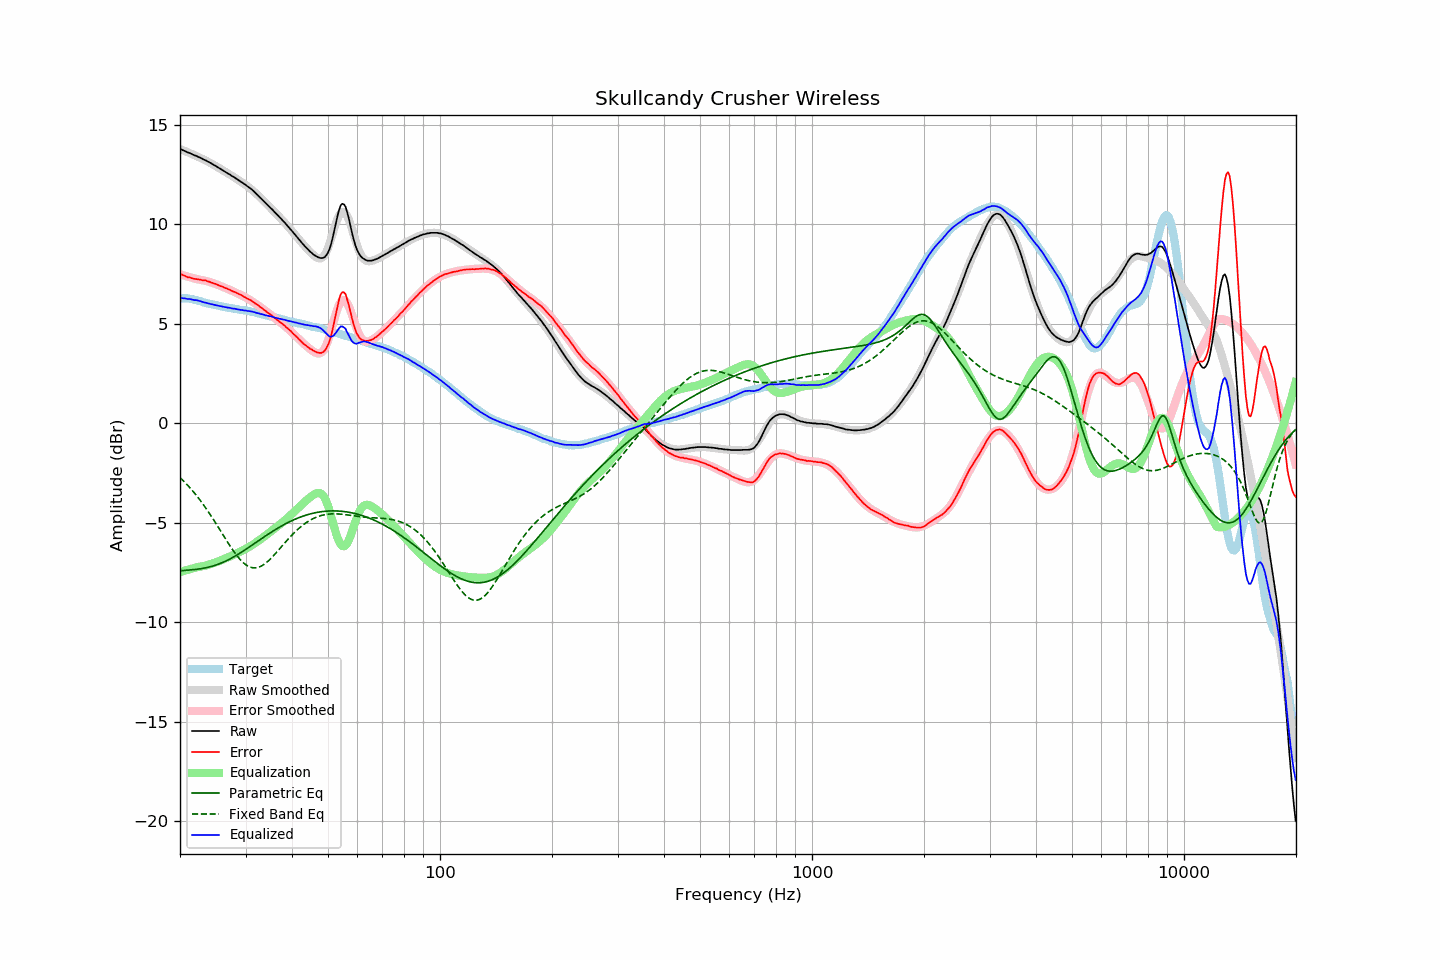

Values plotted in this chart, from the file beside it:
frequency, raw, error, smoothed, error_smoothed, equalization, parametric_eq, fixed_band_eq, equalized_raw, equalized_smoothed, target
20.00, 13.78, 7.51, 13.77, 7.48, -7.48, -7.42, -2.73, 6.31, 6.29, 6.27
20.20, 13.74, 7.47, 13.74, 7.45, -7.45, -7.41, -2.81, 6.29, 6.29, 6.27
20.40, 13.70, 7.43, 13.70, 7.43, -7.43, -7.40, -2.89, 6.27, 6.28, 6.27
20.61, 13.67, 7.40, 13.67, 7.40, -7.40, -7.40, -2.97, 6.27, 6.27, 6.27
20.81, 13.63, 7.36, 13.64, 7.38, -7.38, -7.39, -3.05, 6.25, 6.26, 6.27
21.02, 13.59, 7.32, 13.60, 7.36, -7.36, -7.38, -3.14, 6.23, 6.25, 6.27
21.23, 13.57, 7.32, 13.57, 7.33, -7.33, -7.37, -3.23, 6.24, 6.24, 6.25
21.44, 13.53, 7.29, 13.53, 7.31, -7.31, -7.37, -3.32, 6.22, 6.22, 6.24
21.66, 13.49, 7.27, 13.50, 7.29, -7.29, -7.36, -3.41, 6.20, 6.21, 6.22
21.87, 13.45, 7.25, 13.46, 7.27, -7.27, -7.35, -3.51, 6.18, 6.19, 6.20
22.09, 13.43, 7.24, 13.43, 7.25, -7.25, -7.34, -3.61, 6.18, 6.18, 6.19
22.31, 13.39, 7.23, 13.39, 7.23, -7.23, -7.33, -3.71, 6.16, 6.16, 6.16
22.54, 13.35, 7.21, 13.35, 7.21, -7.21, -7.32, -3.81, 6.14, 6.14, 6.14
22.76, 13.32, 7.20, 13.31, 7.20, -7.20, -7.31, -3.92, 6.12, 6.12, 6.12
22.99, 13.27, 7.18, 13.28, 7.18, -7.18, -7.29, -4.03, 6.09, 6.09, 6.09
23.22, 13.23, 7.17, 13.24, 7.17, -7.17, -7.28, -4.14, 6.07, 6.07, 6.06
23.45, 13.20, 7.17, 13.20, 7.15, -7.15, -7.26, -4.26, 6.05, 6.05, 6.03
23.69, 13.15, 7.13, 13.15, 7.13, -7.13, -7.25, -4.37, 6.03, 6.03, 6.02
23.92, 13.11, 7.11, 13.11, 7.10, -7.10, -7.23, -4.49, 6.01, 6.01, 6.00
24.16, 13.07, 7.08, 13.07, 7.08, -7.08, -7.21, -4.61, 5.99, 5.99, 5.99
24.40, 13.02, 7.05, 13.02, 7.05, -7.05, -7.18, -4.74, 5.97, 5.97, 5.97
24.65, 12.97, 7.02, 12.97, 7.03, -7.03, -7.16, -4.86, 5.95, 5.95, 5.95
24.89, 12.93, 7.00, 12.93, 7.00, -7.00, -7.13, -4.99, 5.93, 5.93, 5.93
25.14, 12.88, 6.96, 12.88, 6.97, -6.97, -7.10, -5.12, 5.92, 5.91, 5.92
25.39, 12.83, 6.93, 12.83, 6.93, -6.93, -7.08, -5.25, 5.90, 5.90, 5.90
25.65, 12.78, 6.89, 12.78, 6.90, -6.90, -7.04, -5.38, 5.88, 5.88, 5.89
25.91, 12.73, 6.87, 12.73, 6.87, -6.87, -7.01, -5.51, 5.87, 5.87, 5.86
26.16, 12.68, 6.83, 12.68, 6.83, -6.83, -6.98, -5.64, 5.85, 5.85, 5.85
26.43, 12.63, 6.79, 12.64, 6.80, -6.80, -6.94, -5.77, 5.83, 5.84, 5.84
26.69, 12.58, 6.77, 12.59, 6.77, -6.77, -6.90, -5.90, 5.82, 5.82, 5.81
26.96, 12.53, 6.73, 12.54, 6.73, -6.73, -6.86, -6.02, 5.80, 5.80, 5.80
27.23, 12.49, 6.70, 12.49, 6.70, -6.70, -6.82, -6.15, 5.80, 5.79, 5.79
27.50, 12.43, 6.65, 12.44, 6.66, -6.66, -6.78, -6.27, 5.77, 5.77, 5.78
27.77, 12.38, 6.62, 12.38, 6.62, -6.62, -6.73, -6.39, 5.76, 5.76, 5.76
28.05, 12.34, 6.59, 12.33, 6.59, -6.59, -6.69, -6.50, 5.75, 5.75, 5.75
28.33, 12.28, 6.55, 12.28, 6.55, -6.55, -6.64, -6.61, 5.73, 5.73, 5.73
28.62, 12.23, 6.51, 12.23, 6.51, -6.51, -6.59, -6.71, 5.72, 5.72, 5.72
28.90, 12.17, 6.47, 12.18, 6.47, -6.47, -6.54, -6.81, 5.70, 5.71, 5.70
29.19, 12.12, 6.44, 12.13, 6.43, -6.43, -6.49, -6.90, 5.69, 5.69, 5.68
29.48, 12.07, 6.39, 12.07, 6.39, -6.39, -6.44, -6.98, 5.68, 5.68, 5.68
29.78, 12.01, 6.34, 12.02, 6.35, -6.35, -6.39, -7.05, 5.66, 5.67, 5.67
30.08, 11.96, 6.30, 11.96, 6.30, -6.30, -6.33, -7.11, 5.66, 5.65, 5.66
30.38, 11.89, 6.25, 11.90, 6.26, -6.26, -6.28, -7.16, 5.63, 5.64, 5.64
30.68, 11.84, 6.21, 11.83, 6.21, -6.21, -6.22, -7.20, 5.63, 5.62, 5.63
30.99, 11.78, 6.18, 11.77, 6.16, -6.16, -6.17, -7.24, 5.62, 5.61, 5.60
31.30, 11.71, 6.12, 11.70, 6.11, -6.11, -6.11, -7.26, 5.60, 5.59, 5.59
31.61, 11.64, 6.06, 11.63, 6.06, -6.06, -6.06, -7.27, 5.58, 5.57, 5.58
31.93, 11.56, 6.00, 11.56, 6.00, -6.00, -6.00, -7.26, 5.56, 5.55, 5.56
32.24, 11.48, 5.95, 11.49, 5.95, -5.95, -5.95, -7.25, 5.53, 5.54, 5.53
32.57, 11.41, 5.90, 11.41, 5.89, -5.89, -5.89, -7.23, 5.52, 5.52, 5.51
32.89, 11.32, 5.82, 11.33, 5.84, -5.84, -5.84, -7.20, 5.49, 5.50, 5.50
33.22, 11.25, 5.78, 11.25, 5.78, -5.78, -5.78, -7.16, 5.47, 5.47, 5.47
33.55, 11.17, 5.71, 11.17, 5.72, -5.72, -5.73, -7.11, 5.45, 5.45, 5.46
33.89, 11.08, 5.65, 11.09, 5.66, -5.66, -5.67, -7.05, 5.43, 5.43, 5.43
34.23, 11.00, 5.59, 11.01, 5.59, -5.59, -5.62, -6.98, 5.41, 5.41, 5.41
34.57, 10.92, 5.53, 10.92, 5.53, -5.53, -5.57, -6.91, 5.39, 5.39, 5.39
34.92, 10.84, 5.47, 10.84, 5.47, -5.47, -5.51, -6.84, 5.37, 5.37, 5.37
35.27, 10.76, 5.41, 10.76, 5.41, -5.41, -5.46, -6.76, 5.35, 5.35, 5.35
35.62, 10.68, 5.35, 10.68, 5.35, -5.35, -5.41, -6.67, 5.33, 5.33, 5.33
35.97, 10.59, 5.28, 10.60, 5.29, -5.29, -5.36, -6.58, 5.31, 5.31, 5.31
... 635 more rows
